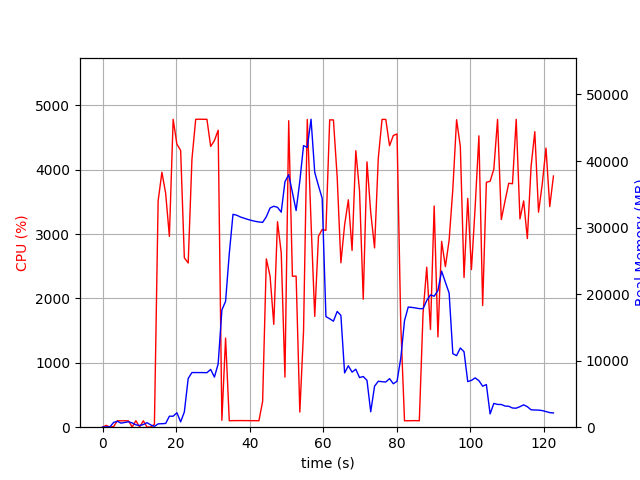

Source data for this figure (header and first rows):
elapsed_time, nproc, cpu, mem_real, mem_virtual
4.2438507080078125e-05, 1, 0.0, 9.91, 3186
1.006, 2, 28.8, 48.7, 160.9
2.013, 2, 1.0, 53.75, 165.6
3.021, 4, 10.9, 720.3, 2316
4.028, 6, 100.2, 885.2, 3222
5.036, 3, 99.2, 608.3, 1925
6.044, 3, 100.3, 715.2, 2021
7.051, 3, 98.3, 812.2, 2133
8.059, 5, 3.0, 648, 2492
9.068, 3, 101.3, 355.8, 1587
10.07, 3, 2.0, 254.5, 1491
11.08, 3, 99.2, 396.9, 1635
12.09, 5, 2.0, 678.3, 2492
13.1, 4, 2.0, 344.4, 1833
14.11, 1, 44.5, 119.1, 423
15.12, 1, 3514, 498.5, 4731
16.14, 1, 3960, 525.5, 4767
17.17, 1, 3632, 561, 5339
18.18, 1, 2964, 1653, 6619
19.21, 1, 4783, 1653, 6619
20.22, 1, 4396, 2167, 8155
21.24, 1, 4300, 805.3, 8703
22.25, 1, 2632, 2292, 8735
23.3, 1, 2551, 7324, 18269
24.32, 1, 4165, 8213, 18269
25.34, 1, 4783, 8213, 18269
26.35, 1, 4785, 8208, 18269
27.37, 1, 4783, 8208, 18269
28.39, 1, 4783, 8192, 18269
29.41, 1, 4362, 8680, 18269
30.43, 1, 4453, 7530, 18269
31.45, 1, 4613, 9515, 21737
32.46, 1, 107.1, 17613, 31977
33.47, 1, 1384, 18920, 52457
34.47, 1, 100.2, 26090, 52457
35.48, 1, 102.2, 31990, 52457
36.49, 1, 102.2, 31858, 52457
37.5, 1, 103.2, 31591, 52457
38.5, 1, 102.2, 31406, 52457
39.51, 1, 102.3, 31224, 52457
40.52, 1, 101.3, 31069, 52457
41.53, 1, 101.3, 30936, 52457
42.53, 1, 100.1, 30842, 52457
43.54, 1, 400.5, 30774, 52457
44.55, 1, 2615, 31621, 52457
45.56, 1, 2349, 32934, 52457
46.58, 1, 1598, 33202, 52457
47.59, 1, 3193, 33041, 52457
48.6, 1, 2711, 32315, 77033
49.61, 1, 778.2, 36876, 77033
50.64, 1, 4761, 37944, 77033
51.64, 1, 2345, 35280, 77033
52.65, 1, 2347, 32559, 77033
53.66, 1, 235.2, 36981, 77033
54.67, 1, 1487, 42310, 77033
55.69, 1, 4780, 42056, 77033
56.71, 1, 3191, 46283, 77951
57.72, 1, 1721, 38290, 77951
58.73, 1, 2967, 36279, 77951
59.74, 1, 3072, 34397, 77951
... 62 more rows
